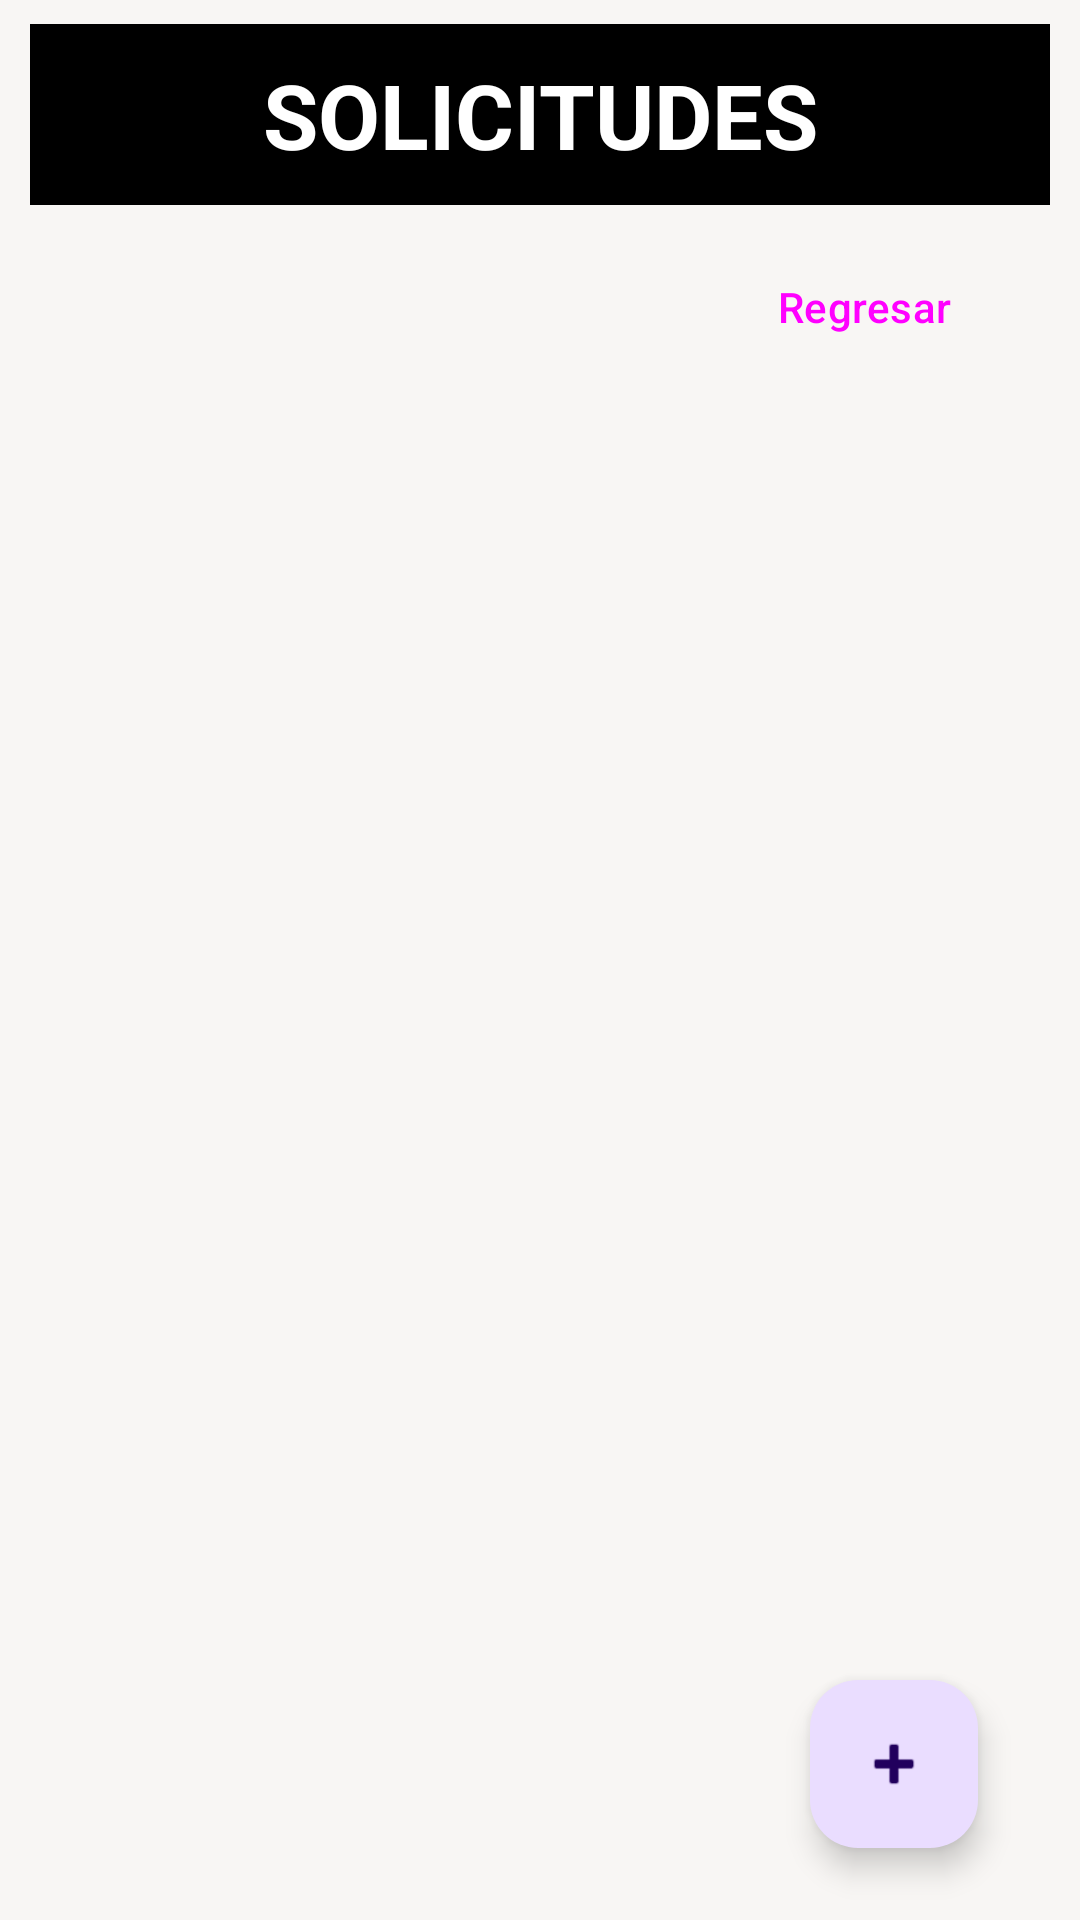

Reconstruct the res/layout file that produces this screen, plus the resources it refers to.
<!-- AndroidManifest.xml: application theme Theme.ProyectoAndroidUgel -->
<!-- res/layout/activity_solicitudes.xml -->
<?xml version="1.0" encoding="utf-8"?>
<androidx.constraintlayout.widget.ConstraintLayout xmlns:android="http://schemas.android.com/apk/res/android"
    xmlns:app="http://schemas.android.com/apk/res-auto"
    xmlns:tools="http://schemas.android.com/tools"
    android:background="@color/bg_app"
    android:layout_width="match_parent"
    android:layout_height="match_parent"
    android:paddingHorizontal="10dp"
    tools:context=".views.client.SolicitudesActivity">

    <com.google.android.material.floatingactionbutton.FloatingActionButton
        android:id="@+id/floatingActionButton"
        android:layout_width="wrap_content"
        android:layout_height="wrap_content"
        android:layout_marginEnd="24dp"
        android:layout_marginBottom="24dp"
        android:clickable="true"
        android:onClick="irSolicitar"
        android:src="@android:drawable/ic_input_add"
        app:layout_constraintBottom_toBottomOf="parent"
        app:layout_constraintEnd_toEndOf="parent"
        android:contentDescription="TODO" />

    <TextView
        android:id="@+id/txvTituloSolicitud"
        android:background="#000"
        android:paddingHorizontal="10dp"
        android:paddingVertical="10dp"
        android:layout_width="match_parent"
        android:layout_height="wrap_content"
        android:layout_marginTop="8dp"
        android:text="SOLICITUDES"
        android:textColor="@color/white"
        android:textAlignment="center"
        android:textStyle="bold"
        android:textSize="30sp"
        app:layout_constraintEnd_toEndOf="parent"
        app:layout_constraintStart_toStartOf="parent"
        app:layout_constraintTop_toTopOf="parent" />

    <Button
        android:id="@+id/btnRegresar"
        style="@style/Widget.Material3.ExtendedFloatingActionButton.Icon.Primary"
        android:layout_width="wrap_content"
        android:layout_height="48dp"
        android:text="Regresar"
        android:onClick="regresarPantalla"
        android:layout_marginVertical="10dp"
        app:icon="@drawable/baseline_keyboard_backspace_24"
        app:layout_constraintEnd_toEndOf="parent"
        app:layout_constraintTop_toBottomOf="@+id/txvTituloSolicitud" />

    <androidx.recyclerview.widget.RecyclerView
        android:id="@+id/rcvSolicitudes"
        android:layout_width="match_parent"
        android:layout_height="wrap_content"
        app:layout_constraintEnd_toEndOf="parent"
        app:layout_constraintStart_toStartOf="parent"
        app:layout_constraintTop_toBottomOf="@+id/btnRegresar" />
</androidx.constraintlayout.widget.ConstraintLayout>
<!-- resources referenced by this layout -->
<resources>
  <color name="bg_app">#F8F6F4</color>
  <color name="white">#FFFFFFFF</color>
  <style name="Theme.ProyectoAndroidUgel" parent="Base.Theme.ProyectoAndroidUgel" />
  <style name="Base.Theme.ProyectoAndroidUgel" parent="Theme.Material3.DayNight.NoActionBar">
          
          
      </style>
</resources>
